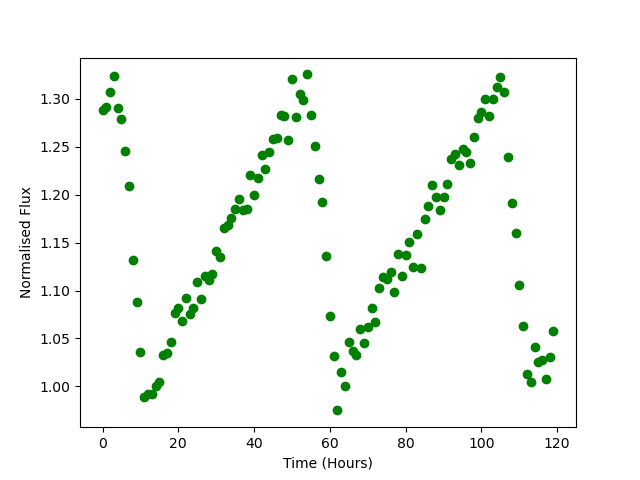

The table this chart was drawn from, first rows:
Time, Flux
0.0, 1.288
1.0, 1.291
2.0, 1.307
3.0, 1.323
4.0, 1.29
5.0, 1.279
6.0, 1.246
7.0, 1.209
8.0, 1.132
9.0, 1.088
10.0, 1.035
11.0, 0.9885
12.0, 0.992
13.0, 0.9918
14.0, 1.001
15.0, 1.004
16.0, 1.033
17.0, 1.034
18.0, 1.046
19.0, 1.077
20.0, 1.082
21.0, 1.068
22.0, 1.093
23.0, 1.076
24.0, 1.082
25.0, 1.109
26.0, 1.091
27.0, 1.115
28.0, 1.111
29.0, 1.117
30.0, 1.141
31.0, 1.135
32.0, 1.166
33.0, 1.169
34.0, 1.175
35.0, 1.185
36.0, 1.196
37.0, 1.184
38.0, 1.185
39.0, 1.22
40.0, 1.199
41.0, 1.218
42.0, 1.241
43.0, 1.226
44.0, 1.245
45.0, 1.258
46.0, 1.259
47.0, 1.283
48.0, 1.282
49.0, 1.257
50.0, 1.32
51.0, 1.281
52.0, 1.305
53.0, 1.299
54.0, 1.325
55.0, 1.283
56.0, 1.251
57.0, 1.217
58.0, 1.192
59.0, 1.136
... 60 more rows
